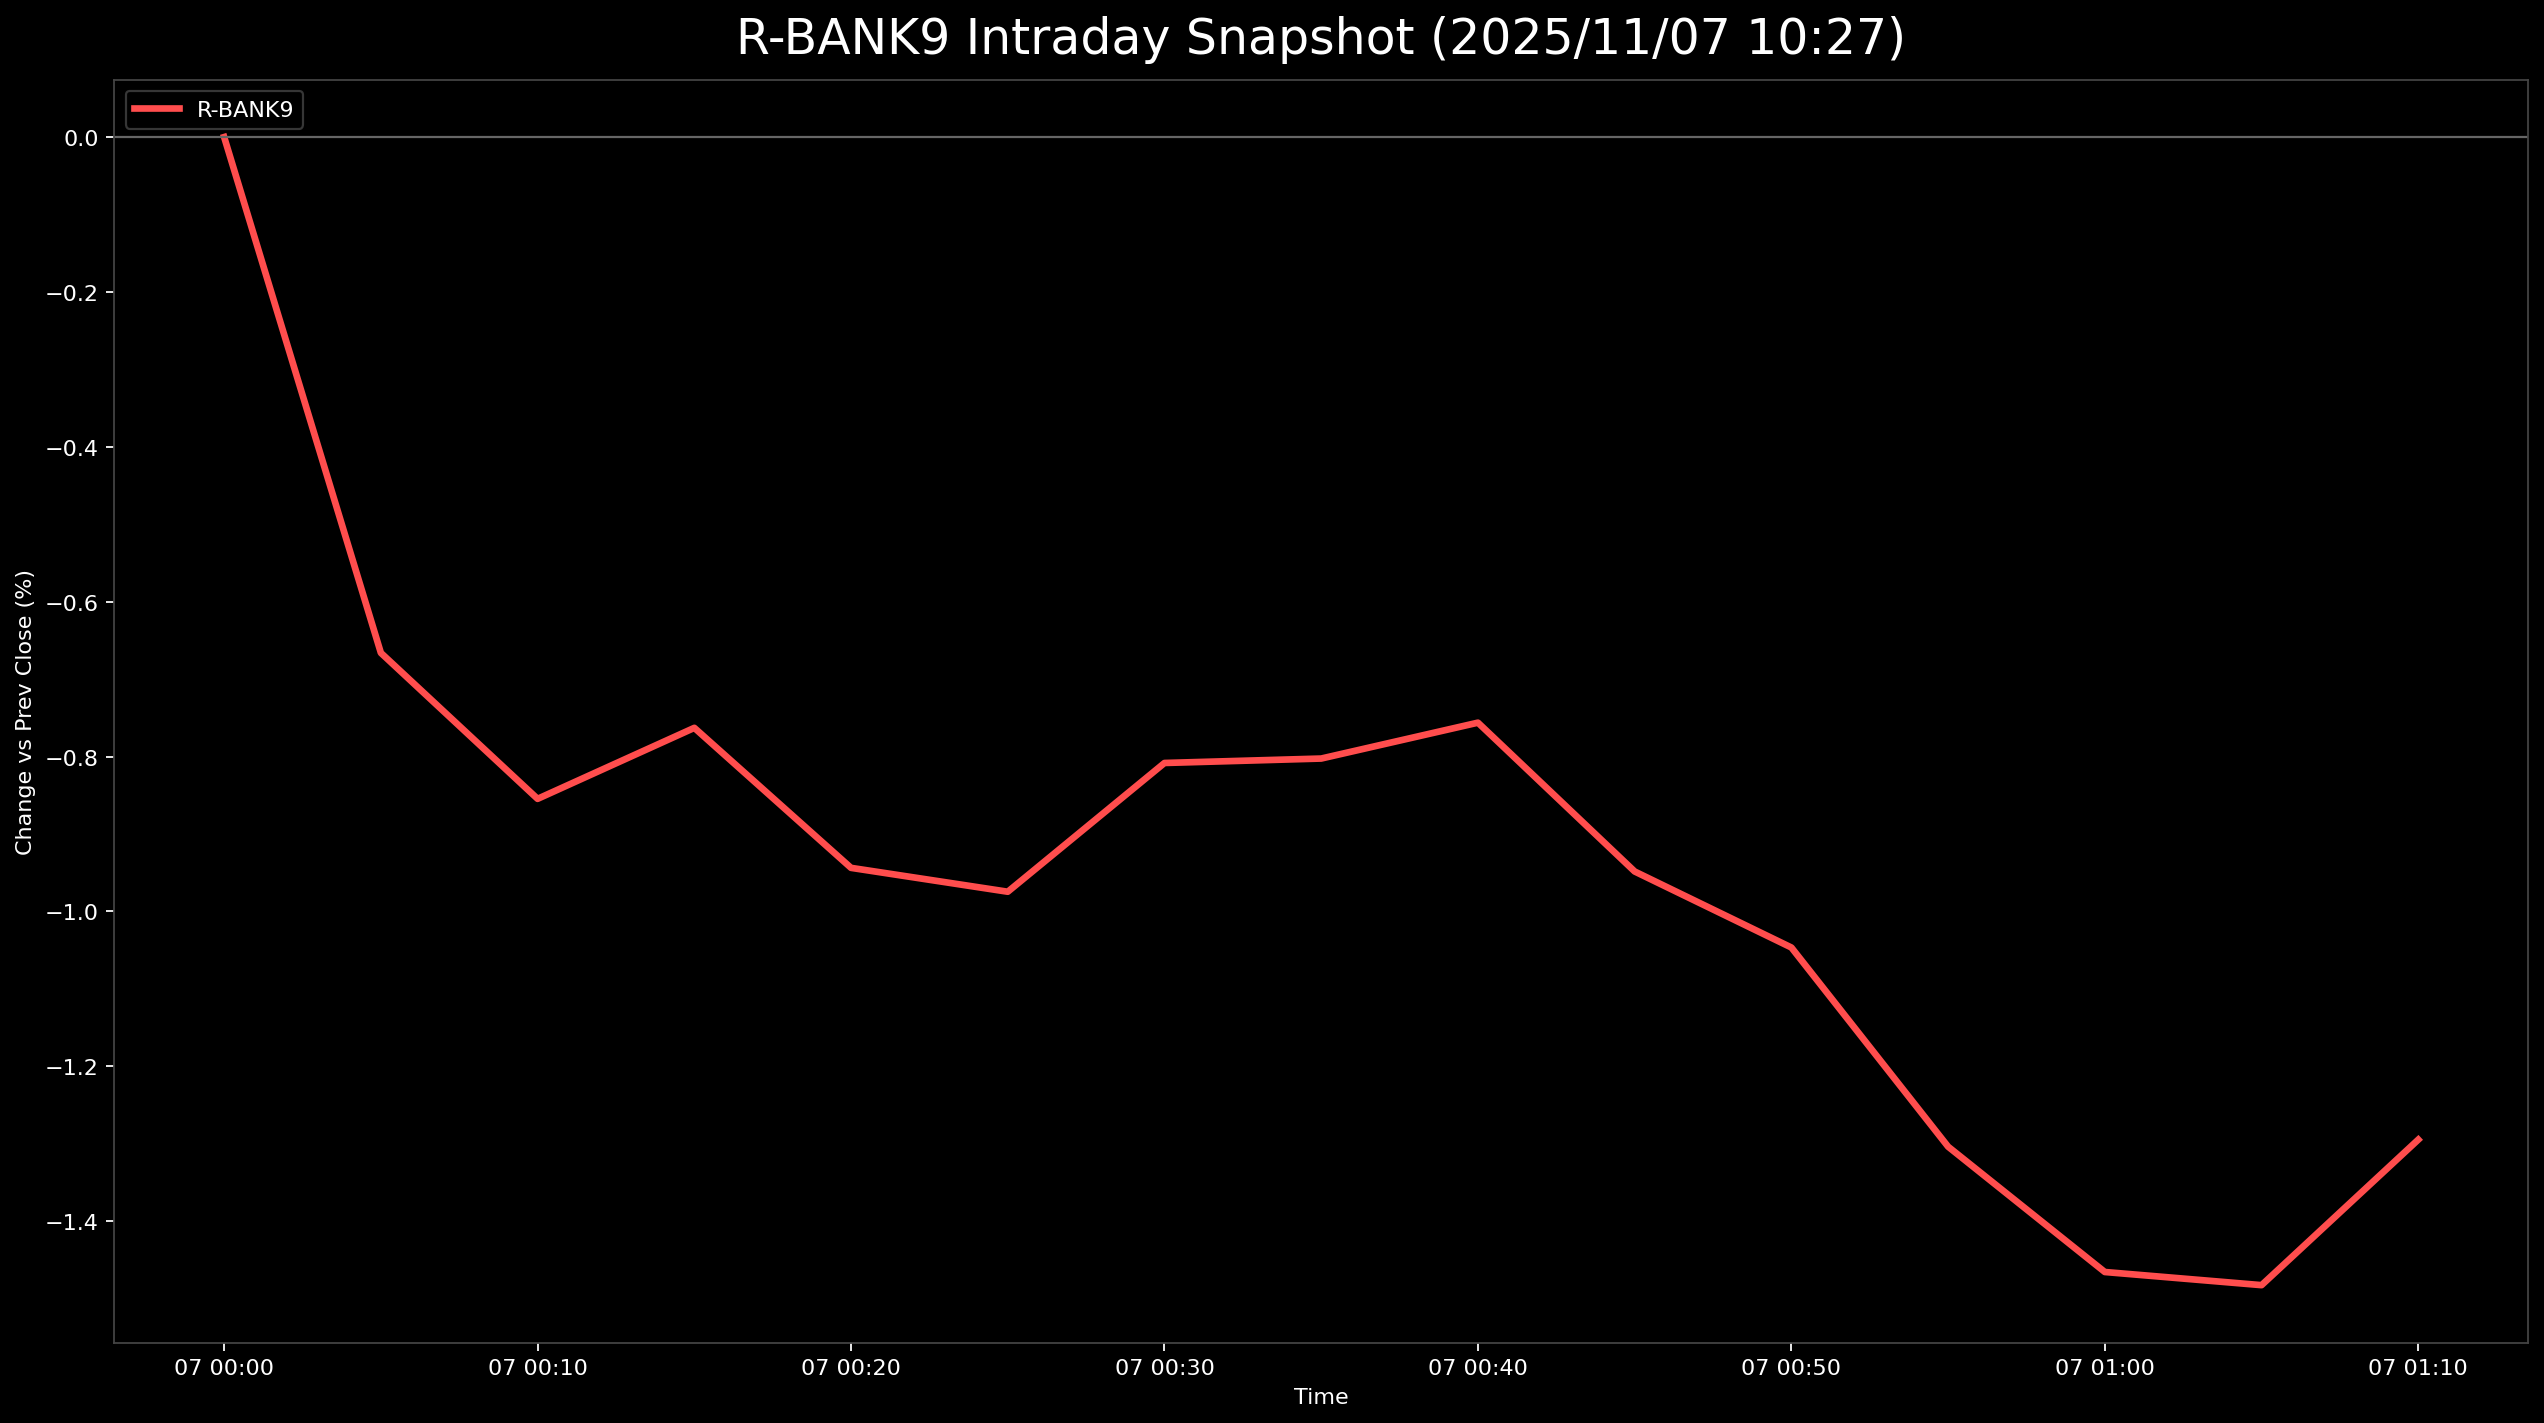

Data behind this chart, as committed beside it:
, 5830.T      # いよぎんホールディングス, 5831.T      # しずおかフィナンシャルグループ, 5844.T      # 京都フィナンシャルグループ, 7167.T      # めぶきフィナンシャルグループ, 7186.T      # コンコルディア・フィナンシャルグループ, 8331.T      # 千葉銀行, 7173.T      # 東京きらぼしフィナンシャルグループ, 7180.T      # 九州フィナンシャルグループ, 7184.T      # 富山第一銀行, R_BANK9
2025-11-07 00:00:00+00:00, , , 0.0, 0.0, , , 0.0, , 0.0, 0.0
2025-11-07 00:05:00+00:00, -2.065, -0.3957, -0.8852, -0.4566, -0.1773, 0.1319, -1.429, -0.2459, -0.4733, -0.6662
2025-11-07 00:10:00+00:00, -2.409, -0.6518, -1.068, -0.5708, -0.3546, 0.0, -1.558, -0.3354, -0.7437, -0.8547
2025-11-07 00:15:00+00:00, -2.348, -0.4888, -1.16, -0.3632, -0.3103, 0.1978, -1.429, -0.4248, -0.5409, -0.763
2025-11-07 00:20:00+00:00, -2.47, -0.7682, -1.282, -0.4047, -0.4876, 0.03297, -1.688, -0.5478, -0.879, -0.9438
2025-11-07 00:25:00+00:00, -2.794, -0.7682, -1.313, -0.4774, -0.4876, 0.09891, -1.818, -0.4695, -0.7437, -0.9746
2025-11-07 00:30:00+00:00, -2.632, -0.6285, -1.252, -0.2906, -0.266, 0.09891, -1.429, -0.2012, -0.6761, -0.8084
2025-11-07 00:35:00+00:00, -2.551, -0.6983, -1.221, -0.3528, -0.3989, -0.03297, -1.429, -0.06707, -0.4733, -0.8026
2025-11-07 00:40:00+00:00, -2.389, -0.838, -1.099, -0.3321, -0.3546, 0.0, -1.299, -0.02236, -0.4733, -0.7563
2025-11-07 00:45:00+00:00, -2.652, -1.047, -1.19, -0.4981, -0.6649, -0.2967, -1.299, -0.2795, -0.6085, -0.9485
2025-11-07 00:50:00+00:00, -2.814, -1.187, -1.221, -0.633, -0.7535, -0.4616, -1.429, -0.313, -0.6085, -1.047
2025-11-07 00:55:00+00:00, -3.077, -1.304, -1.526, -0.9755, -1.02, -0.7913, -1.818, -0.5478, -0.6761, -1.304
2025-11-07 01:00:00+00:00, -3.259, -1.49, -1.862, -1.162, -1.152, -0.8572, -1.948, -0.5143, -0.9466, -1.466
2025-11-07 01:05:00+00:00, -3.117, -1.42, -2.076, -1.235, -1.241, -0.8902, -1.948, -0.3354, -1.082, -1.483
2025-11-07 01:10:00+00:00, -2.733, -1.234, -1.923, -0.9859, -0.9752, -0.7913, -1.818, -0.1789, -1.014, -1.295
